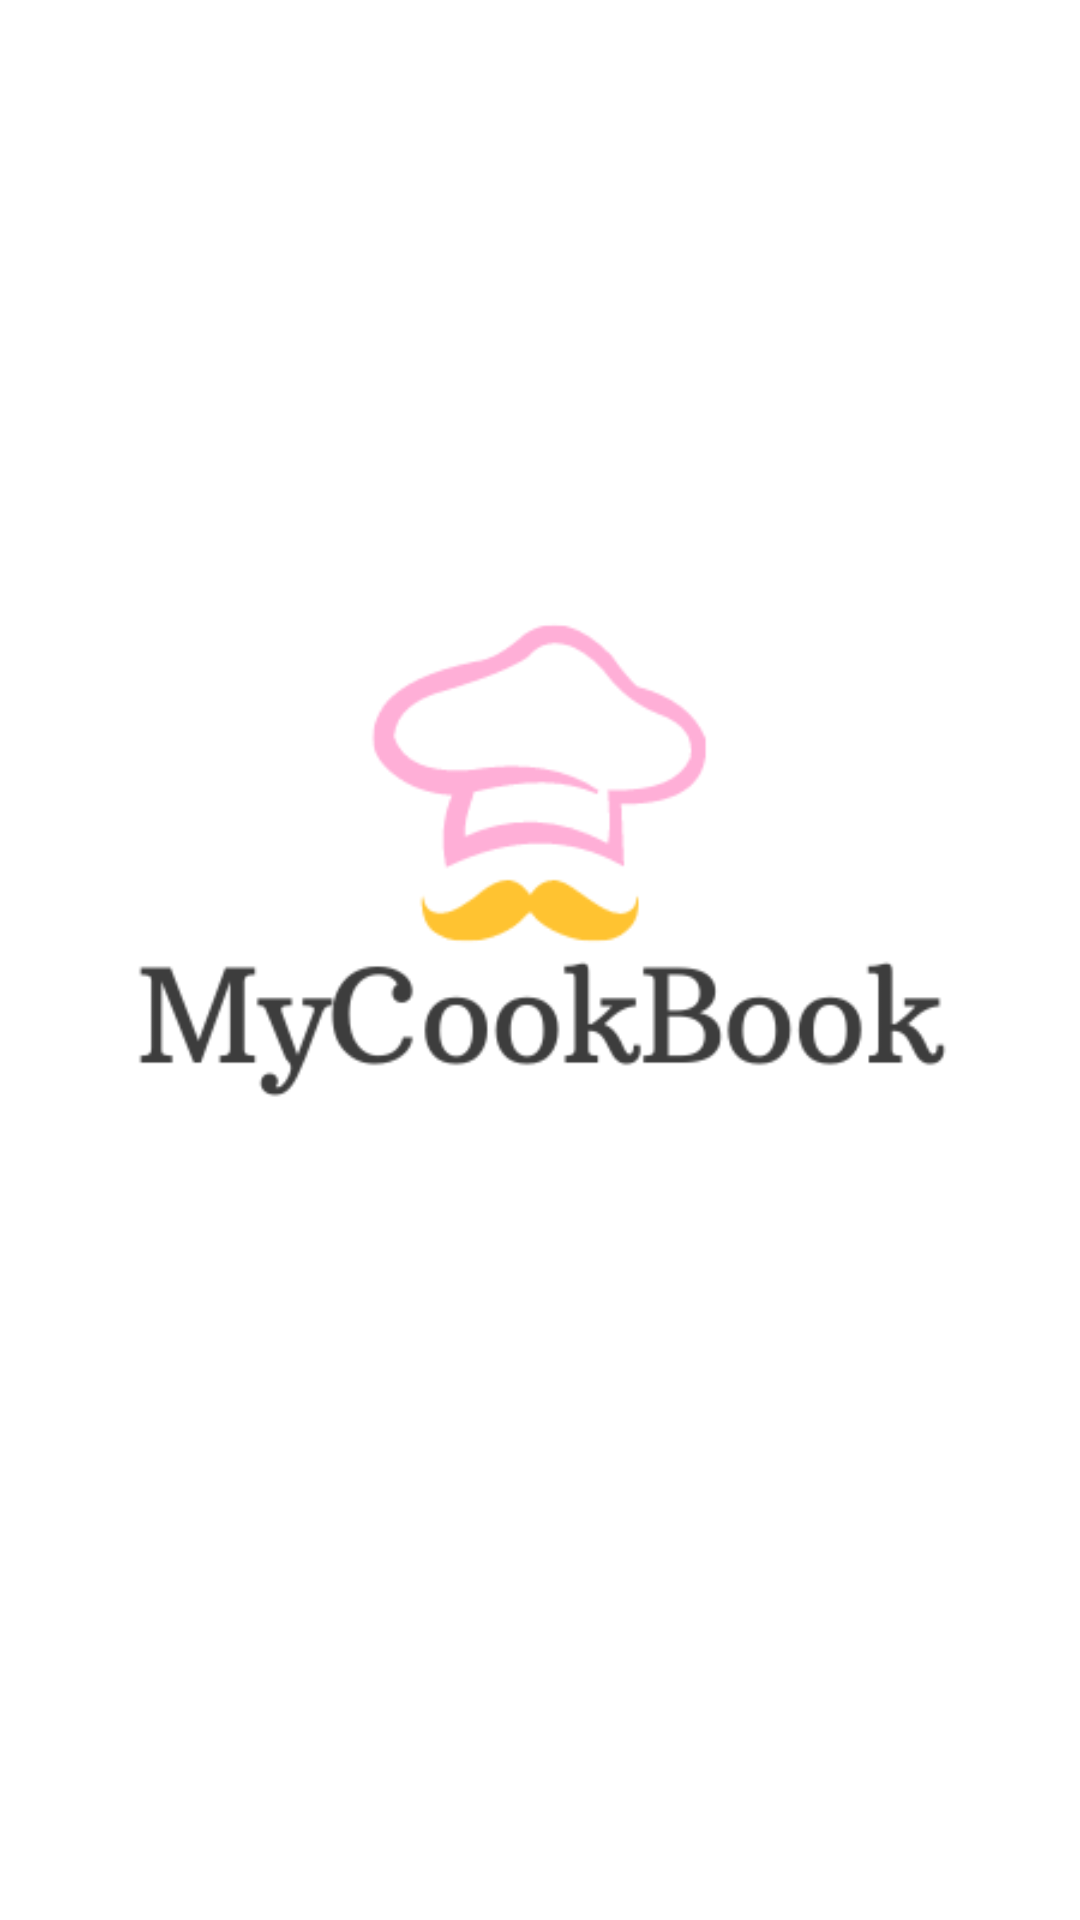

Here is an Android app screen rendered from its layout file. Give the layout XML and the strings, colors and styles it references.
<!-- AndroidManifest.xml: application theme Theme.MyCookBook -->
<!-- res/layout/splash_screen.xml -->
<?xml version="1.0" encoding="utf-8"?>
<androidx.coordinatorlayout.widget.CoordinatorLayout xmlns:android="http://schemas.android.com/apk/res/android"
    android:layout_width="match_parent"
    android:layout_height="match_parent"
    xmlns:app="http://schemas.android.com/apk/res-auto"
    android:background="@color/white"
    >


    <androidx.appcompat.widget.AppCompatImageView
        android:id="@+id/imageview_logo_splash_screen"
        android:layout_width="400dp"
        android:layout_height="400dp"
        android:layout_gravity="center"
        android:layout_marginBottom="50dp"
        app:srcCompat="@drawable/logo"
        android:elevation="10dp"/>






</androidx.coordinatorlayout.widget.CoordinatorLayout>
<!-- resources referenced by this layout -->
<resources>
  <color name="white">#FFFFFFFF</color>
  <!-- drawable logo: png bitmap (drawable, 17069 bytes) -->
  <style name="Theme.MyCookBook" parent="Theme.MaterialComponents.DayNight.NoActionBar">
          
          <item name="colorPrimary">@color/black</item>
          <item name="colorPrimaryVariant">@color/black</item>
          <item name="colorOnPrimary">@color/white</item>
          
          <item name="colorSecondary">@color/black</item>
          <item name="colorSecondaryVariant">@color/yellow</item>
          <item name="colorOnSecondary">@color/white</item>
          
          <item name="android:statusBarColor" tools:targetApi="l">?attr/colorPrimaryVariant</item>
          
      </style>
  <color name="black">#FF000000</color>
  <color name="yellow">#ffc331</color>
</resources>
